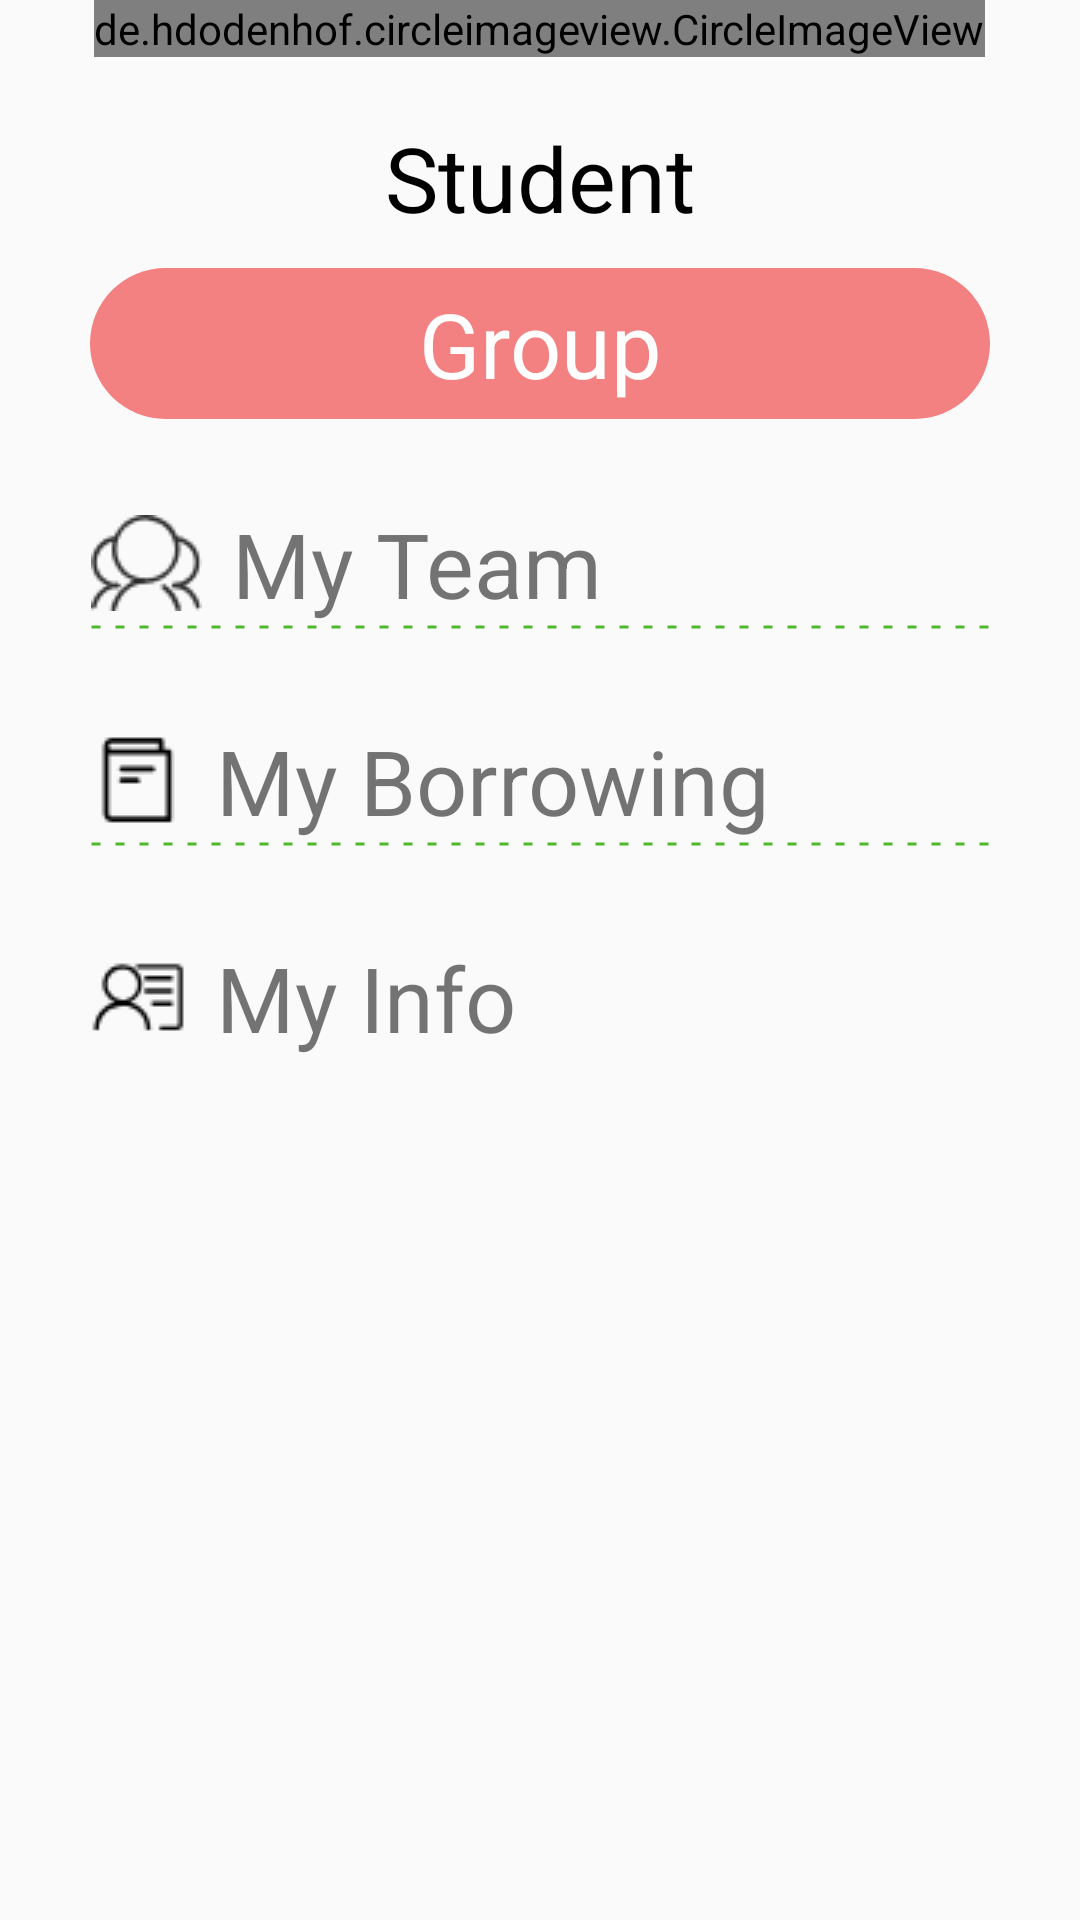

Reconstruct the res/layout file that produces this screen, plus the resources it refers to.
<!-- AndroidManifest.xml: application theme AppTheme -->
<!-- res/layout/frag_my_home.xml -->
<?xml version="1.0" encoding="utf-8"?>
<androidx.constraintlayout.widget.ConstraintLayout xmlns:android="http://schemas.android.com/apk/res/android"
    xmlns:app="http://schemas.android.com/apk/res-auto"
    xmlns:tools="http://schemas.android.com/tools"
    android:layout_width="match_parent"
    android:layout_height="wrap_content"
    android:layout_gravity="center"
    tools:context=".Fragement_home">

    <TextView
        android:id="@+id/home_id"
        android:layout_width="wrap_content"
        android:layout_height="wrap_content"
        android:layout_marginTop="20dp"
        android:text="Student"
        android:textColor="#000000"
        android:textSize="30sp"
        app:layout_constraintEnd_toEndOf="parent"
        app:layout_constraintStart_toStartOf="parent"
        app:layout_constraintTop_toBottomOf="@+id/circleImageView" />

    <TextView
        android:id="@+id/home_identy"
        android:layout_width="300dp"
        android:layout_height="wrap_content"
        android:layout_marginTop="10dp"
        android:background="@drawable/button_shape_pink"
        android:gravity="center_horizontal"
        android:text="Group"
        android:textColor="#ffffff"
        android:textSize="30sp"
        app:layout_constraintEnd_toEndOf="parent"
        app:layout_constraintStart_toStartOf="parent"
        app:layout_constraintTop_toBottomOf="@+id/home_id" />

    <TextView
        android:id="@+id/home_myteam"
        android:layout_width="300dp"
        android:layout_height="wrap_content"
        android:layout_marginTop="28dp"
        android:drawableLeft="@drawable/team_icon"
        android:drawablePadding="10dp"
        android:text="My Team"
        android:textSize="30sp"
        app:layout_constraintEnd_toEndOf="parent"
        app:layout_constraintHorizontal_bias="0.504"
        app:layout_constraintStart_toStartOf="parent"
        app:layout_constraintTop_toBottomOf="@id/home_identy" />

    <View
        android:id="@+id/home_xuixan1"
        android:layout_width="300dp"
        android:layout_height="2dp"
        android:background="@drawable/xuxian"

        app:layout_constraintEnd_toEndOf="parent"
        app:layout_constraintStart_toStartOf="parent"
        app:layout_constraintTop_toBottomOf="@id/home_myteam"></View>


    <de.hdodenhof.circleimageview.CircleImageView
        android:id="@+id/circleImageView"
        android:layout_width="wrap_content"
        android:layout_height="wrap_content"
        android:layout_marginTop="70dp"
        android:src="@drawable/person4"
        app:layout_constraintEnd_toEndOf="parent"
        app:layout_constraintHorizontal_bias="0.498"
        app:layout_constraintStart_toStartOf="parent"
        />

    <TextView
        android:id="@+id/frag_home_shuji"
        android:layout_width="300dp"
        android:layout_height="wrap_content"
        android:layout_marginTop="30dp"
        android:drawableLeft="@drawable/icon_book"
        android:drawablePadding="10dp"
        android:text="My Borrowing"
        android:textSize="30sp"
        app:layout_constraintEnd_toEndOf="parent"
        app:layout_constraintStart_toStartOf="parent"
        app:layout_constraintTop_toBottomOf="@id/home_xuixan1" />
    <View
        android:id="@+id/home_xuixan2"
        android:layout_width="300dp"
        android:layout_height="2dp"
        android:background="@drawable/xuxian"

        app:layout_constraintEnd_toEndOf="parent"
        app:layout_constraintStart_toStartOf="parent"
        app:layout_constraintTop_toBottomOf="@id/frag_home_shuji"></View>




    <TextView
        android:id="@+id/home_ziliao"
        android:layout_width="300dp"
        android:layout_height="wrap_content"
        android:layout_marginTop="30dp"
        android:drawableLeft="@drawable/account"
        android:drawablePadding="10dp"
        android:text="My Info"
        android:textSize="30sp"
        app:layout_constraintEnd_toEndOf="parent"
        app:layout_constraintStart_toStartOf="parent"
        app:layout_constraintTop_toBottomOf="@+id/home_xuixan2" />

</androidx.constraintlayout.widget.ConstraintLayout>
<!-- resources referenced by this layout -->
<resources>
  <!-- drawable account: png bitmap (drawable-v24, 675 bytes) -->
  <!-- drawable button_shape_pink (drawable-v24) -->
  <?xml version="1.0" encoding="utf-8"?>
  <shape
      xmlns:android="http://schemas.android.com/apk/res/android"
      android:shape="rectangle">
      
      <solid android:color="#F38181" />
      
      
      <corners
          android:radius="40dip" />
      
      
      
      
      
      
      
      **设置文字padding**
      
      <padding
          android:left="5dp"
          android:top="5dp"
          android:right="5dp"
          android:bottom="5dp"
          />
  </shape>
  <!-- drawable icon_book: png bitmap (drawable-v24, 388 bytes) -->
  <!-- drawable person4: png bitmap (drawable-v24, 17717 bytes) -->
  <!-- drawable team_icon: png bitmap (drawable-v24, 1786 bytes) -->
  <!-- drawable xuxian (drawable-v24) -->
  <?xml version="1.0" encoding="utf-8"?>
  <shape xmlns:android="http://schemas.android.com/apk/res/android"
      android:shape="line" >
  
      
      <stroke
          android:dashGap="5dp"
          android:dashWidth="3dp"
          android:width="1dp"
          android:color="#4EB92A" />
  
      
      <size android:height="1dp" />
  
  </shape>
  <style name="AppTheme" parent="Theme.AppCompat.Light.NoActionBar">
          
          <item name="colorPrimary">@color/colorPrimary</item>
          <item name="colorPrimaryDark">@color/colorPrimaryDark</item>
          <item name="colorAccent">@color/colorAccent</item>
      </style>
  <!-- not gathered from this repository: default colours our renderer supplied (Android Studio template values) -->
  <color name="colorPrimary">#FF6200EE</color>
  <color name="colorPrimaryDark">#FF3700B3</color>
  <color name="colorAccent">#FF03DAC5</color>
</resources>
